Image classification data set "images" (GiancarlosMamaniBenitez/Seminario1 on GitHub). Class labels (4): durazno, mandarin, manzana, platano.

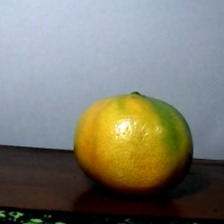
Label: mandarin

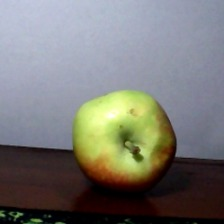
Label: manzana

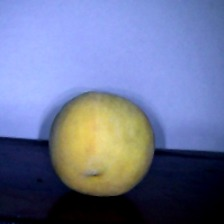
Label: durazno

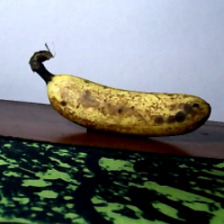
Label: platano

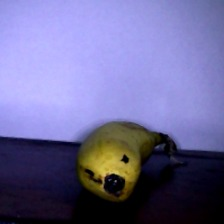
Label: platano

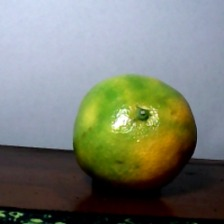
Label: mandarin
